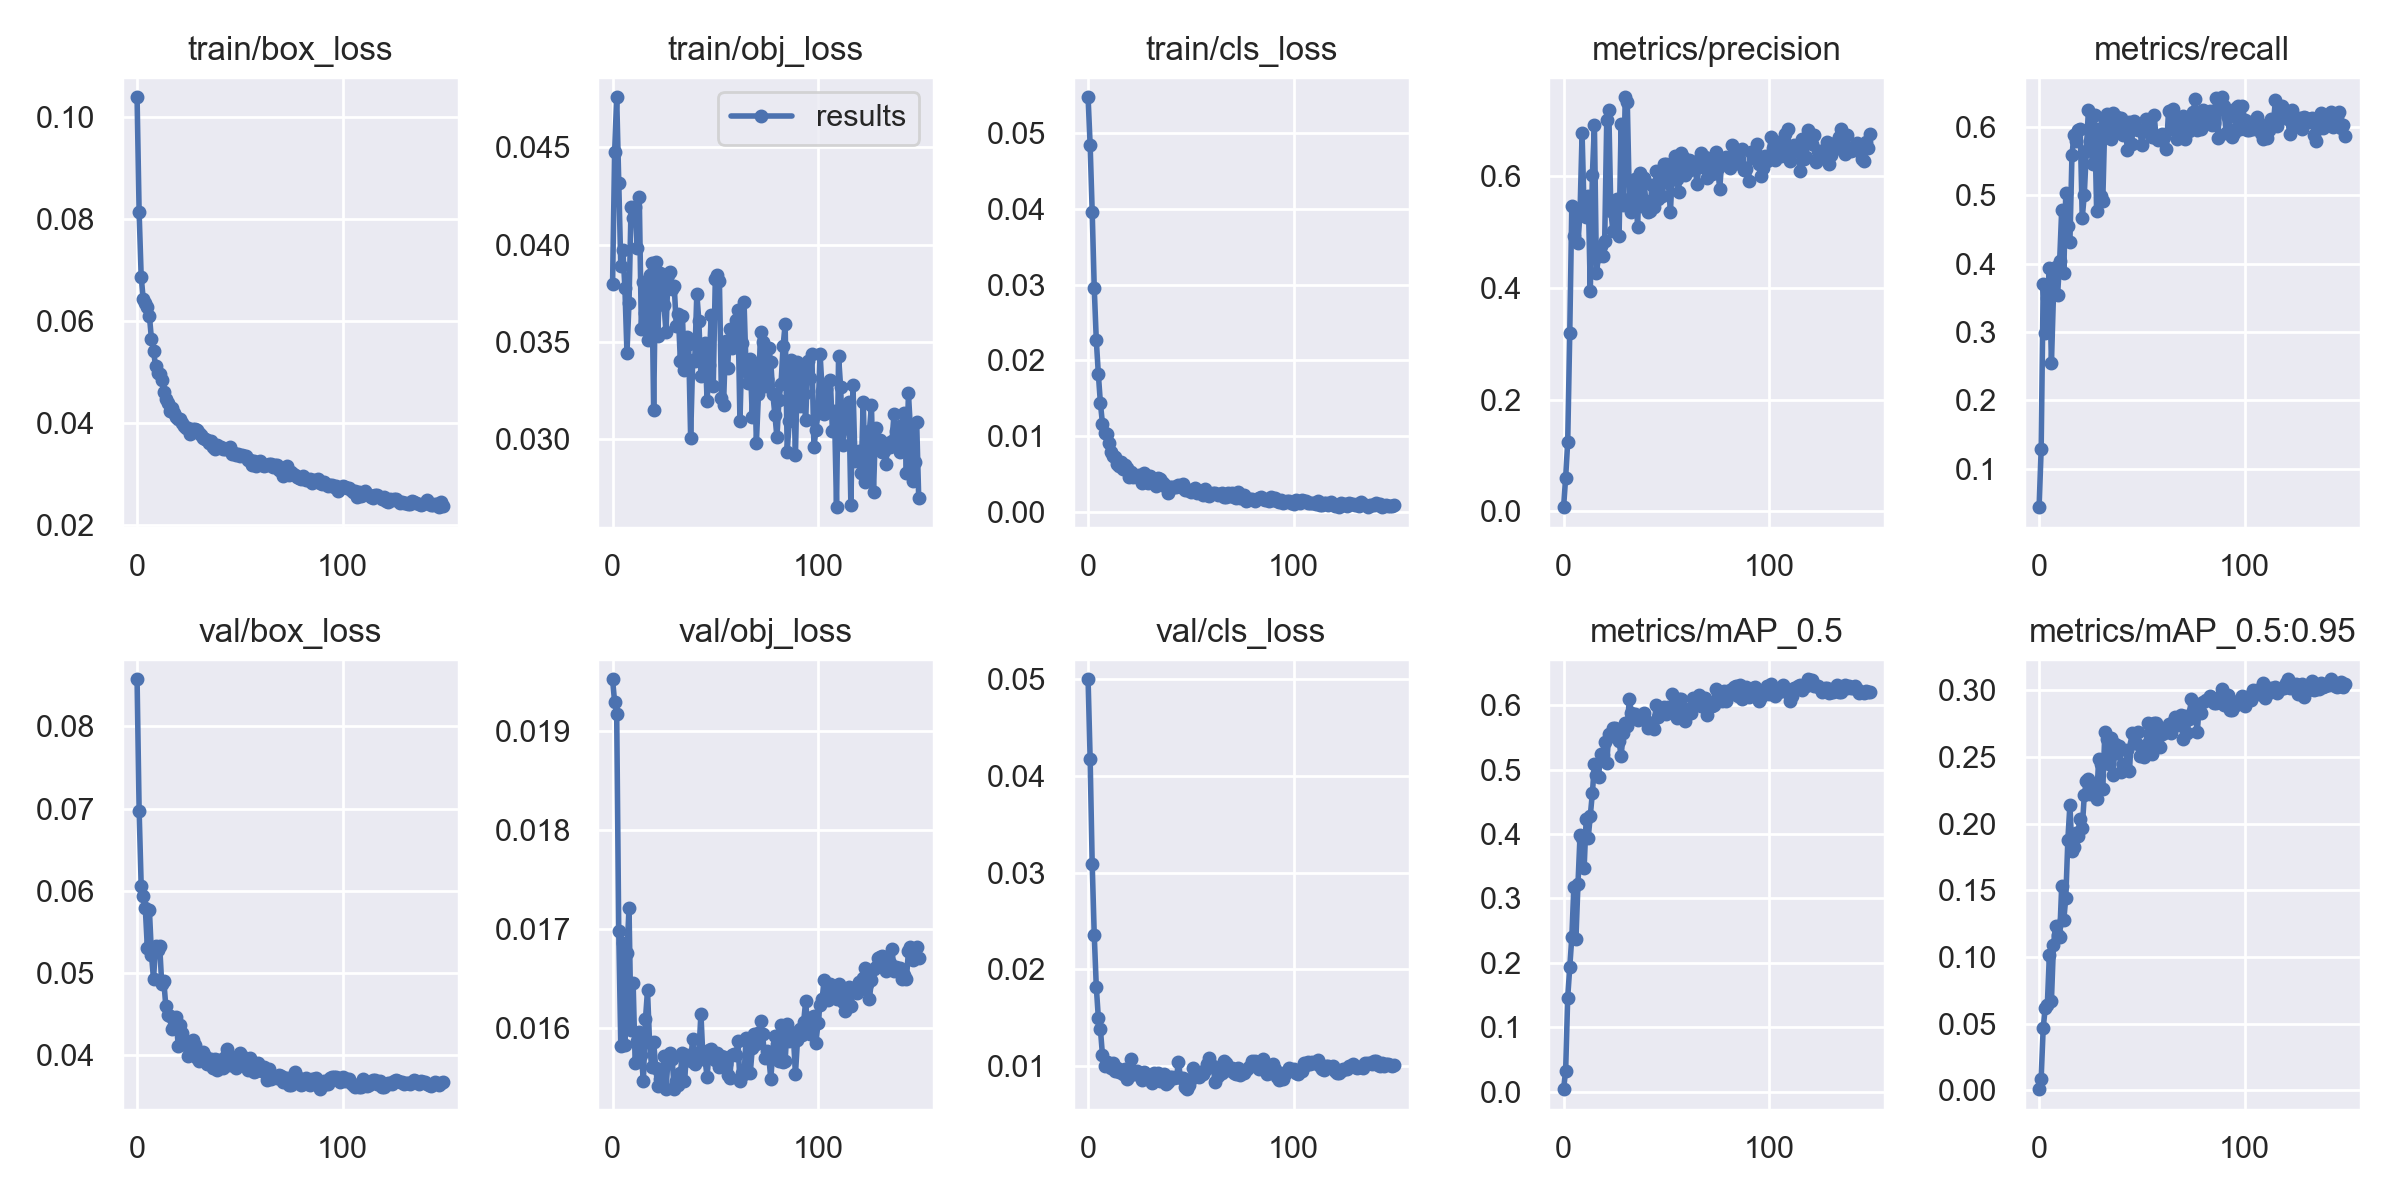

The data file committed next to this chart (first rows):
epoch, train/box_loss, train/obj_loss, train/cls_loss, metrics/precision, metrics/recall, metrics/mAP_0.5, metrics/mAP_0.5:0.95, val/box_loss, val/obj_loss, val/cls_loss, x/lr0, x/lr1, x/lr2
0, 0.1038, 0.03799, 0.0547, 0.007666, 0.0441, 0.004319, 0.0008444, 0.08574, 0.01952, 0.04999, 0.00149, 0.00149, 0.08659
1, 0.08127, 0.04478, 0.04839, 0.06052, 0.1285, 0.03315, 0.008804, 0.06974, 0.01929, 0.04174, 0.00299, 0.00299, 0.07309
2, 0.06868, 0.04757, 0.0396, 0.1241, 0.3696, 0.1463, 0.04684, 0.06062, 0.01917, 0.03089, 0.004488, 0.004488, 0.05959
3, 0.06421, 0.04318, 0.02953, 0.3193, 0.2985, 0.193, 0.06172, 0.0594, 0.01698, 0.02354, 0.005985, 0.005985, 0.04609
4, 0.06359, 0.03891, 0.02265, 0.5466, 0.3491, 0.24, 0.06368, 0.05791, 0.01582, 0.01819, 0.007478, 0.007478, 0.03258
5, 0.0627, 0.03973, 0.01817, 0.4922, 0.3931, 0.3176, 0.1015, 0.05305, 0.01685, 0.01495, 0.008968, 0.008968, 0.01907
6, 0.06098, 0.03778, 0.01435, 0.538, 0.254, 0.2373, 0.06705, 0.05769, 0.01583, 0.01381, 0.009964, 0.009964, 0.009964
7, 0.0564, 0.03445, 0.01166, 0.4799, 0.3544, 0.3219, 0.1092, 0.05221, 0.01675, 0.01113, 0.009964, 0.009964, 0.009964
8, 0.05408, 0.03703, 0.01048, 0.5348, 0.3955, 0.3977, 0.123, 0.04923, 0.01721, 0.01, 0.009952, 0.009952, 0.009952
9, 0.05116, 0.04194, 0.01025, 0.6765, 0.3543, 0.3934, 0.1168, 0.0532, 0.01598, 0.01038, 0.009937, 0.009937, 0.009937
10, 0.04977, 0.04139, 0.009092, 0.5359, 0.4035, 0.3475, 0.1147, 0.05271, 0.01646, 0.01032, 0.00992, 0.00992, 0.00992
11, 0.04963, 0.04195, 0.007878, 0.527, 0.4785, 0.4238, 0.1532, 0.0533, 0.01565, 0.009817, 0.009902, 0.009902, 0.009902
12, 0.04847, 0.03983, 0.007369, 0.5648, 0.3863, 0.3943, 0.1277, 0.04865, 0.01587, 0.01032, 0.009881, 0.009881, 0.009881
13, 0.04606, 0.04245, 0.007248, 0.3943, 0.5029, 0.4278, 0.1444, 0.04903, 0.01596, 0.009508, 0.009859, 0.009859, 0.009859
14, 0.04476, 0.0357, 0.006305, 0.6012, 0.4553, 0.4629, 0.188, 0.04589, 0.01572, 0.009816, 0.009834, 0.009834, 0.009834
15, 0.0438, 0.03809, 0.006025, 0.6909, 0.432, 0.5081, 0.214, 0.04485, 0.01546, 0.009358, 0.009808, 0.009808, 0.009808
16, 0.04239, 0.03647, 0.006574, 0.4264, 0.5587, 0.491, 0.1794, 0.04469, 0.01608, 0.009559, 0.00978, 0.00978, 0.00978
17, 0.04288, 0.0351, 0.005734, 0.4578, 0.5882, 0.489, 0.1827, 0.04312, 0.01638, 0.009189, 0.00975, 0.00975, 0.00975
18, 0.04194, 0.03844, 0.006228, 0.4744, 0.5792, 0.5239, 0.193, 0.04364, 0.01585, 0.009667, 0.009718, 0.009718, 0.009718
19, 0.04123, 0.03905, 0.00575, 0.4575, 0.5957, 0.5223, 0.1909, 0.04465, 0.0156, 0.0087, 0.009684, 0.009684, 0.009684
20, 0.04071, 0.03149, 0.004632, 0.4839, 0.5969, 0.543, 0.2035, 0.04112, 0.01586, 0.008946, 0.009648, 0.009648, 0.009648
21, 0.04082, 0.03913, 0.005308, 0.6998, 0.4665, 0.5095, 0.1965, 0.04361, 0.01559, 0.0107, 0.009611, 0.009611, 0.009611
22, 0.03991, 0.0353, 0.004587, 0.7185, 0.5009, 0.5554, 0.2215, 0.04272, 0.01541, 0.0095, 0.009572, 0.009572, 0.009572
23, 0.03938, 0.03856, 0.004928, 0.5375, 0.5649, 0.5522, 0.2321, 0.04127, 0.01548, 0.009168, 0.009531, 0.009531, 0.009531
24, 0.03891, 0.03816, 0.004563, 0.5021, 0.6243, 0.5649, 0.2335, 0.04119, 0.01544, 0.00947, 0.009488, 0.009488, 0.009488
25, 0.03906, 0.03693, 0.004828, 0.5535, 0.5786, 0.5638, 0.2223, 0.03984, 0.01571, 0.009226, 0.009443, 0.009443, 0.009443
26, 0.03775, 0.03553, 0.003857, 0.5591, 0.5457, 0.5539, 0.2281, 0.04083, 0.01538, 0.008554, 0.009397, 0.009397, 0.009397
27, 0.03884, 0.03846, 0.00514, 0.4926, 0.6165, 0.5439, 0.2266, 0.04181, 0.01568, 0.009352, 0.009349, 0.009349, 0.009349
28, 0.03884, 0.03859, 0.004699, 0.693, 0.477, 0.5203, 0.2185, 0.04118, 0.01575, 0.009045, 0.0093, 0.0093, 0.0093
29, 0.03868, 0.03773, 0.003808, 0.5491, 0.5969, 0.5562, 0.2484, 0.03961, 0.01568, 0.008969, 0.009248, 0.009248, 0.009248
30, 0.03795, 0.0379, 0.004686, 0.7412, 0.499, 0.5729, 0.245, 0.03929, 0.01538, 0.008585, 0.009195, 0.009195, 0.009195
31, 0.03762, 0.03585, 0.003976, 0.7336, 0.4918, 0.5674, 0.2257, 0.04016, 0.01547, 0.008229, 0.009141, 0.009141, 0.009141
32, 0.03698, 0.03642, 0.004018, 0.5599, 0.6088, 0.609, 0.2686, 0.04036, 0.01542, 0.009246, 0.009084, 0.009084, 0.009084
33, 0.03678, 0.03402, 0.003429, 0.5366, 0.6184, 0.5879, 0.2639, 0.0399, 0.01554, 0.008911, 0.009027, 0.009027, 0.009027
34, 0.03668, 0.03632, 0.004535, 0.5841, 0.587, 0.5801, 0.2445, 0.03894, 0.01574, 0.009295, 0.008967, 0.008967, 0.008967
35, 0.03601, 0.03355, 0.004303, 0.5958, 0.5819, 0.5861, 0.2642, 0.03949, 0.01546, 0.008483, 0.008906, 0.008906, 0.008906
36, 0.03647, 0.03528, 0.0039, 0.5092, 0.6196, 0.5767, 0.2366, 0.03945, 0.01573, 0.008823, 0.008844, 0.008844, 0.008844
37, 0.03525, 0.03493, 0.00368, 0.6049, 0.5902, 0.5833, 0.2598, 0.03842, 0.0157, 0.009213, 0.00878, 0.00878, 0.00878
38, 0.03498, 0.03009, 0.003258, 0.5475, 0.6145, 0.5796, 0.2527, 0.03952, 0.01566, 0.008134, 0.008715, 0.008715, 0.008715
39, 0.0356, 0.03407, 0.002493, 0.5967, 0.6039, 0.5883, 0.2585, 0.03818, 0.01589, 0.008363, 0.008648, 0.008648, 0.008648
40, 0.03531, 0.03405, 0.003293, 0.5558, 0.6126, 0.5752, 0.2384, 0.03936, 0.01563, 0.008826, 0.00858, 0.00858, 0.00858
41, 0.03519, 0.0375, 0.00335, 0.5366, 0.5878, 0.5647, 0.2446, 0.03922, 0.01574, 0.008859, 0.008511, 0.008511, 0.008511
42, 0.03493, 0.03607, 0.00327, 0.5377, 0.5985, 0.5694, 0.2426, 0.03843, 0.01574, 0.008718, 0.00844, 0.00844, 0.00844
43, 0.03487, 0.03328, 0.003284, 0.5841, 0.5654, 0.5725, 0.2551, 0.03968, 0.01614, 0.008818, 0.008368, 0.008368, 0.008368
44, 0.03482, 0.03408, 0.003503, 0.5445, 0.6063, 0.5636, 0.2397, 0.04076, 0.01568, 0.01039, 0.008295, 0.008295, 0.008295
45, 0.03531, 0.03494, 0.003292, 0.6088, 0.5751, 0.5999, 0.2681, 0.0388, 0.01568, 0.008717, 0.008221, 0.008221, 0.008221
46, 0.03386, 0.03197, 0.003721, 0.5596, 0.6089, 0.5822, 0.2603, 0.03957, 0.0155, 0.008727, 0.008145, 0.008145, 0.008145
47, 0.0341, 0.03384, 0.002928, 0.5941, 0.5971, 0.5916, 0.2603, 0.03921, 0.01578, 0.007845, 0.008068, 0.008068, 0.008068
48, 0.0337, 0.03641, 0.002939, 0.5644, 0.5947, 0.5932, 0.2688, 0.03838, 0.01579, 0.007611, 0.00799, 0.00799, 0.00799
49, 0.03388, 0.03277, 0.00292, 0.6219, 0.5955, 0.5976, 0.2509, 0.03902, 0.01572, 0.008079, 0.007911, 0.007911, 0.007911
50, 0.03345, 0.03825, 0.002694, 0.6213, 0.5733, 0.5856, 0.2557, 0.04023, 0.01567, 0.00861, 0.007831, 0.007831, 0.007831
51, 0.03368, 0.03846, 0.002891, 0.5874, 0.595, 0.5969, 0.2497, 0.03985, 0.01574, 0.00977, 0.00775, 0.00775, 0.00775
52, 0.03342, 0.03812, 0.003145, 0.5363, 0.6114, 0.5892, 0.2592, 0.03896, 0.0156, 0.009167, 0.007668, 0.007668, 0.007668
53, 0.03348, 0.03212, 0.00252, 0.6135, 0.5927, 0.6167, 0.2758, 0.0388, 0.01571, 0.009009, 0.007585, 0.007585, 0.007585
54, 0.03276, 0.03176, 0.002801, 0.6365, 0.596, 0.601, 0.2629, 0.03814, 0.0157, 0.008886, 0.007501, 0.007501, 0.007501
55, 0.03266, 0.03506, 0.002448, 0.5957, 0.5852, 0.58, 0.2526, 0.03956, 0.01563, 0.009408, 0.007416, 0.007416, 0.007416
56, 0.03179, 0.03365, 0.002196, 0.5725, 0.6163, 0.6088, 0.2757, 0.03884, 0.01552, 0.009146, 0.00733, 0.00733, 0.00733
57, 0.03251, 0.0357, 0.003039, 0.6417, 0.583, 0.6099, 0.2754, 0.03785, 0.01549, 0.009579, 0.007244, 0.007244, 0.007244
58, 0.03156, 0.0347, 0.002242, 0.6337, 0.5808, 0.5907, 0.2651, 0.03808, 0.01573, 0.01024, 0.007157, 0.007157, 0.007157
59, 0.03189, 0.03529, 0.002145, 0.6029, 0.582, 0.5752, 0.2573, 0.039, 0.01573, 0.01078, 0.007069, 0.007069, 0.007069
... 90 more rows
